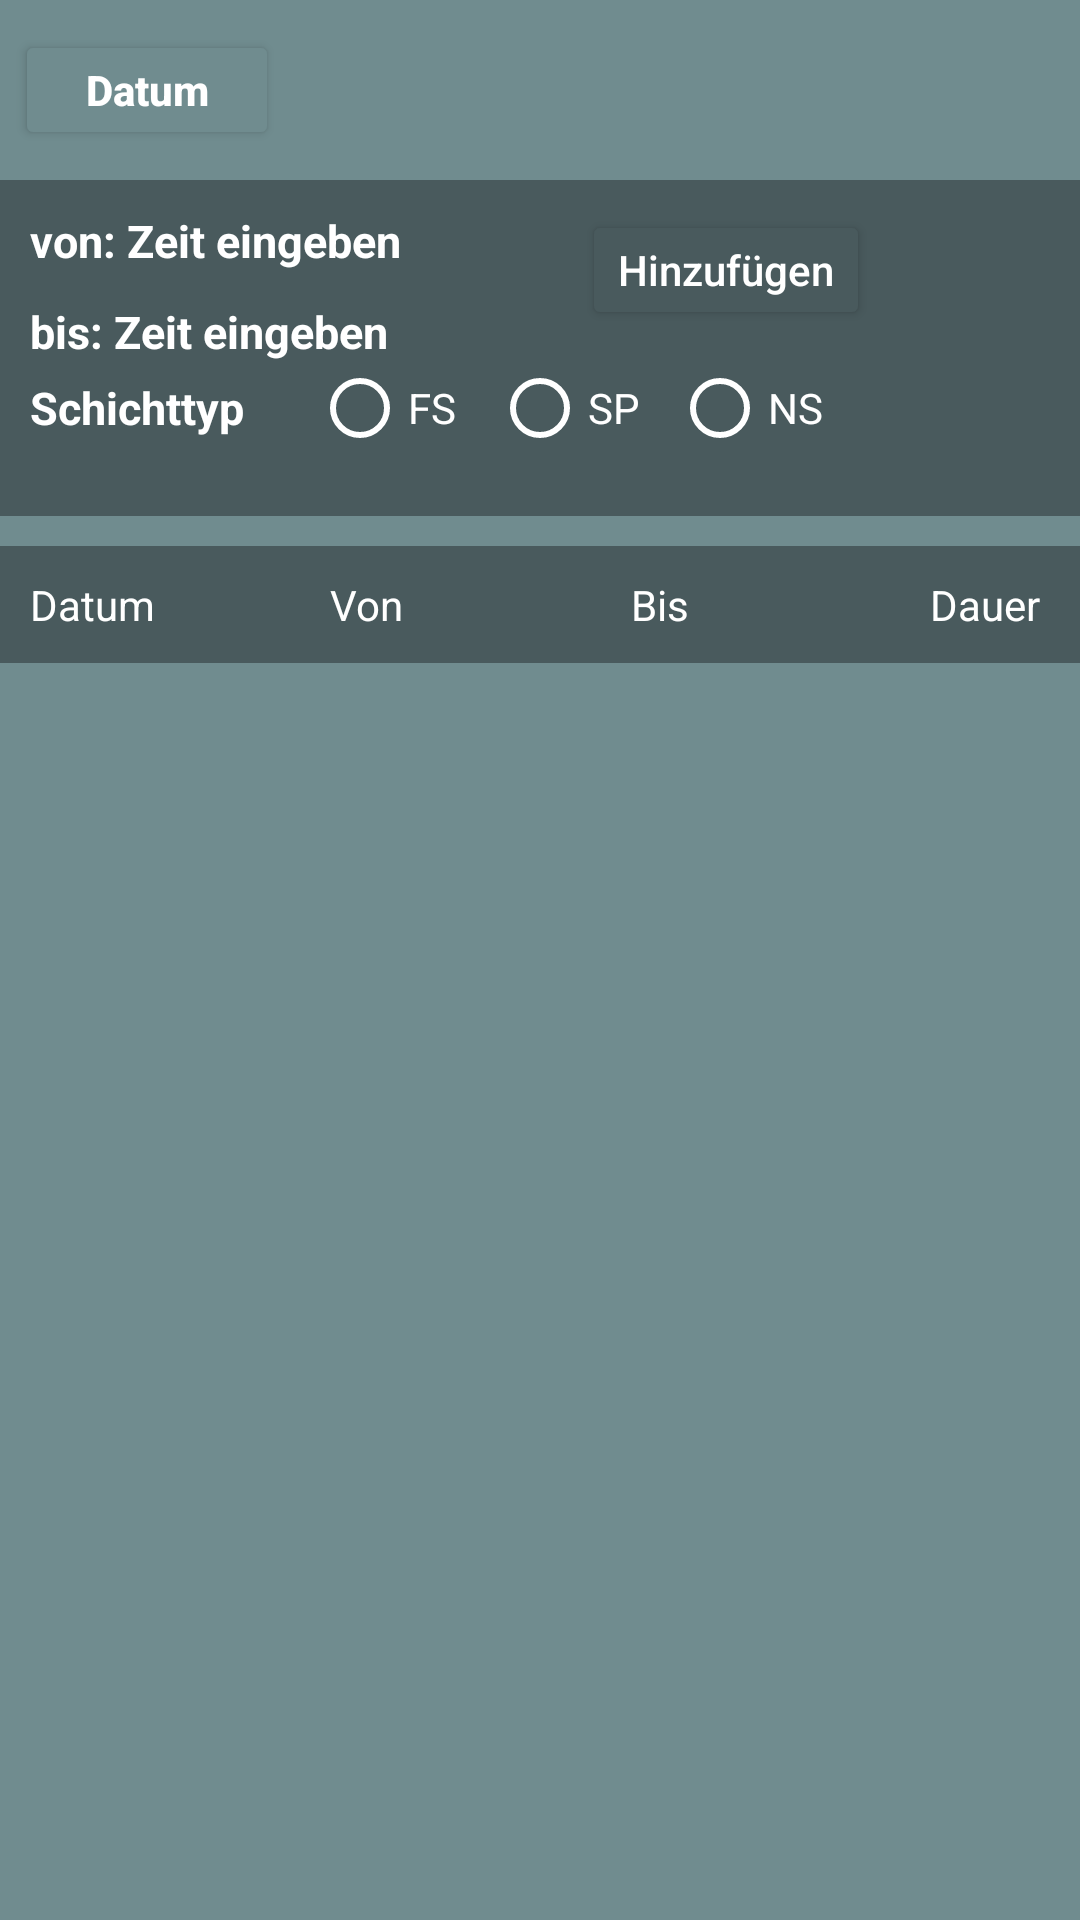

Write the Android layout XML for this screen, with the resource values it uses.
<!-- AndroidManifest.xml: application theme AppTheme -->
<!-- res/layout/activity_main.xml -->
<?xml version="1.0" encoding="utf-8"?>
<androidx.appcompat.widget.LinearLayoutCompat xmlns:android="http://schemas.android.com/apk/res/android"
    xmlns:app="http://schemas.android.com/apk/res-auto"
    xmlns:tools="http://schemas.android.com/tools"
    android:layout_width="match_parent"
    android:layout_height="match_parent"
    android:background="#495a5d"
    android:orientation="vertical"
    tools:context=".MainActivity">


    <LinearLayout
        android:layout_width="match_parent"
        android:layout_height="wrap_content"
        android:background="#708c8f"
        android:orientation="vertical">

        <LinearLayout
            android:layout_width="match_parent"
            android:layout_height="50dp"
            android:layout_margin="5dp"

            >
            <Button
                android:id="@+id/btn_getDate"
                android:layout_width="wrap_content"
                android:layout_height="40dp"
                android:layout_gravity="center"
                android:layout_marginLeft="0dp"
                android:drawableLeft="@drawable/ic_calendar"
                android:onClick="getKalender"
                android:text="Datum"
                android:textColor="@color/white"
                android:textSize="14sp"
                android:textStyle="bold"
                android:textAllCaps="false"
                android:backgroundTint="#708c8f"
                />
        </LinearLayout>

    </LinearLayout>


    <LinearLayout
        android:layout_width="match_parent"
        android:layout_height="wrap_content"
        android:layout_marginTop="10dp"
        android:orientation="horizontal">

        <LinearLayout
            android:layout_width="wrap_content"
            android:layout_height="wrap_content"
            android:orientation="vertical">

            <LinearLayout
                android:layout_width="wrap_content"
                android:layout_height="wrap_content"
                android:orientation="horizontal">

                <TextView
                    android:layout_width="wrap_content"
                    android:layout_height="wrap_content"
                    android:text="von: "
                    android:layout_marginLeft="10dp"
                    android:textColor="@color/white"
                    android:textSize="15sp"
                    android:textStyle="bold" />

                <TextView
                    android:id="@+id/txt_arbeitszeitenbeginn"
                    android:layout_width="wrap_content"
                    android:layout_height="wrap_content"
                    android:clickable="true"
                    android:onClick="showArbeitszeitanfang"
                    android:text="Zeit eingeben"
                    android:textColor="@color/white"
                    android:textSize="15sp"
                    android:textStyle="bold" />
            </LinearLayout>

            <LinearLayout
                android:layout_width="wrap_content"
                android:layout_height="wrap_content"
                android:layout_marginTop="10dp"
                android:orientation="horizontal">

                <TextView
                    android:layout_width="wrap_content"
                    android:layout_height="wrap_content"
                    android:layout_marginLeft="10dp"
                    android:text="bis: "
                    android:textColor="@color/white"
                    android:textSize="15sp"
                    android:textStyle="bold" />

                <TextView
                    android:id="@+id/txt_arbeitszeitenende"
                    android:layout_width="wrap_content"
                    android:layout_height="wrap_content"
                    android:clickable="true"
                    android:onClick="showArbeitszeitende"
                    android:text="Zeit eingeben"
                    android:textColor="@color/white"
                    android:textSize="15sp"
                    android:textStyle="bold" />
            </LinearLayout>

            <LinearLayout
                android:layout_width="wrap_content"
                android:layout_height="wrap_content"
                android:orientation="horizontal">

                <TextView
                    android:layout_width="wrap_content"
                    android:layout_height="wrap_content"
                    android:text="Schichttyp "
                    android:layout_marginLeft="10dp"
                    android:layout_marginTop="5dp"
                    android:textColor="@color/white"
                    android:textSize="15sp"
                    android:textStyle="bold"/>

            </LinearLayout>
        </LinearLayout>

        <LinearLayout
            android:layout_width="wrap_content"
            android:layout_height="wrap_content"
            android:orientation="vertical"
            android:layout_marginLeft="-30dp"
            >

            <Button
                android:id="@+id/addButton"
                android:layout_width="wrap_content"
                android:layout_height="40dp"
                android:backgroundTint="#495a5d"
                android:layout_marginLeft="90dp"
                android:drawableLeft="@drawable/ic_post_add"
                android:text="Hinzufügen"
                android:textAllCaps="false"
                android:textColor="@color/white" />
            <RadioGroup
                android:layout_width="wrap_content"
                android:layout_height="wrap_content"
                android:layout_marginTop="10dp"
                android:orientation="horizontal">

                <RadioButton
                    android:id="@+id/Radiobutton_Frueh"
                    android:layout_width="60dp"
                    android:layout_height="wrap_content"
                    android:text="FS"
                    android:textColor="@color/white"
                    app:buttonTint="@color/white" />

                <RadioButton
                    android:id="@+id/Radiobutton_Spaet"
                    android:layout_width="60dp"
                    android:layout_height="wrap_content"
                    android:text="SP"
                    android:textColor="@color/white"
                    app:buttonTint="@color/white" />

                <RadioButton
                    android:id="@+id/Radiobutton_Nacht"
                    android:layout_width="60dp"
                    android:layout_height="wrap_content"
                    android:text="NS"
                    android:textColor="@color/white"
                    app:buttonTint="@color/white" />
            </RadioGroup>
        </LinearLayout>


    </LinearLayout>

    <RelativeLayout
        android:layout_width="match_parent"
        android:layout_height="match_parent"
        android:layout_marginTop="20dp"
        android:background="#708c8f">

        <TableLayout
            android:layout_width="match_parent"
            android:layout_height="wrap_content"
            android:layout_marginTop="10dp">

            

            <TableRow android:background="#495a5d">

                <TextView
                    android:layout_width="100dp"
                    android:layout_height="wrap_content"
                    android:padding="10sp"
                    android:text="@string/datum"
                    android:textColor="@color/white"
                    android:textSize="14sp" />

                <TextView
                    android:layout_width="80dp"
                    android:layout_height="wrap_content"
                    android:gravity="left"
                    android:padding="10sp"
                    android:text="@string/von"
                    android:textColor="@color/white"
                    android:textSize="14sp" />

                <TextView
                    android:layout_width="80dp"
                    android:layout_height="wrap_content"
                    android:gravity="center_horizontal"
                    android:padding="10sp"
                    android:text="@string/bis"
                    android:textColor="@color/white"
                    android:textSize="14sp" />

                <TextView
                    android:layout_width="90dp"
                    android:layout_height="wrap_content"
                    android:layout_marginLeft="40dp"
                    android:padding="10sp"
                    android:text="@string/dauer"
                    android:textColor="@color/white"
                    android:textSize="14sp" />
            </TableRow>

            <ListView
                android:id="@+id/listview"
                android:layout_width="match_parent"
                android:layout_height="match_parent"
                android:layout_marginBottom="70dp"
                app:layout_constraintEnd_toEndOf="parent"
                app:layout_constraintStart_toStartOf="parent"
                app:layout_constraintTop_toTopOf="parent" />
        </TableLayout>
    </RelativeLayout>
</androidx.appcompat.widget.LinearLayoutCompat>
<!-- resources referenced by this layout -->
<resources>
  <color name="white">#FFFFFFFF</color>
  <string name="bis">Bis</string>
  <string name="datum">Datum</string>
  <string name="dauer">Dauer</string>
  <string name="von">Von</string>
  <style name="AppTheme" parent="Theme.AppCompat.Light.DarkActionBar">
          <item name="colorPrimary">@color/colorPrimary</item>
          <item name="colorPrimaryDark">@color/colorPrimaryDark</item>
          <item name="colorAccent">@color/colorAccent</item>
          <item name="titleTextColor">#ff55ff</item>
          <item name="title">Arbeitszeitenerfassung</item>
      </style>
  <color name="colorPrimary">#495a5d</color>
  <color name="colorPrimaryDark">#3700B3</color>
  <color name="colorAccent">#687e85</color>
</resources>
